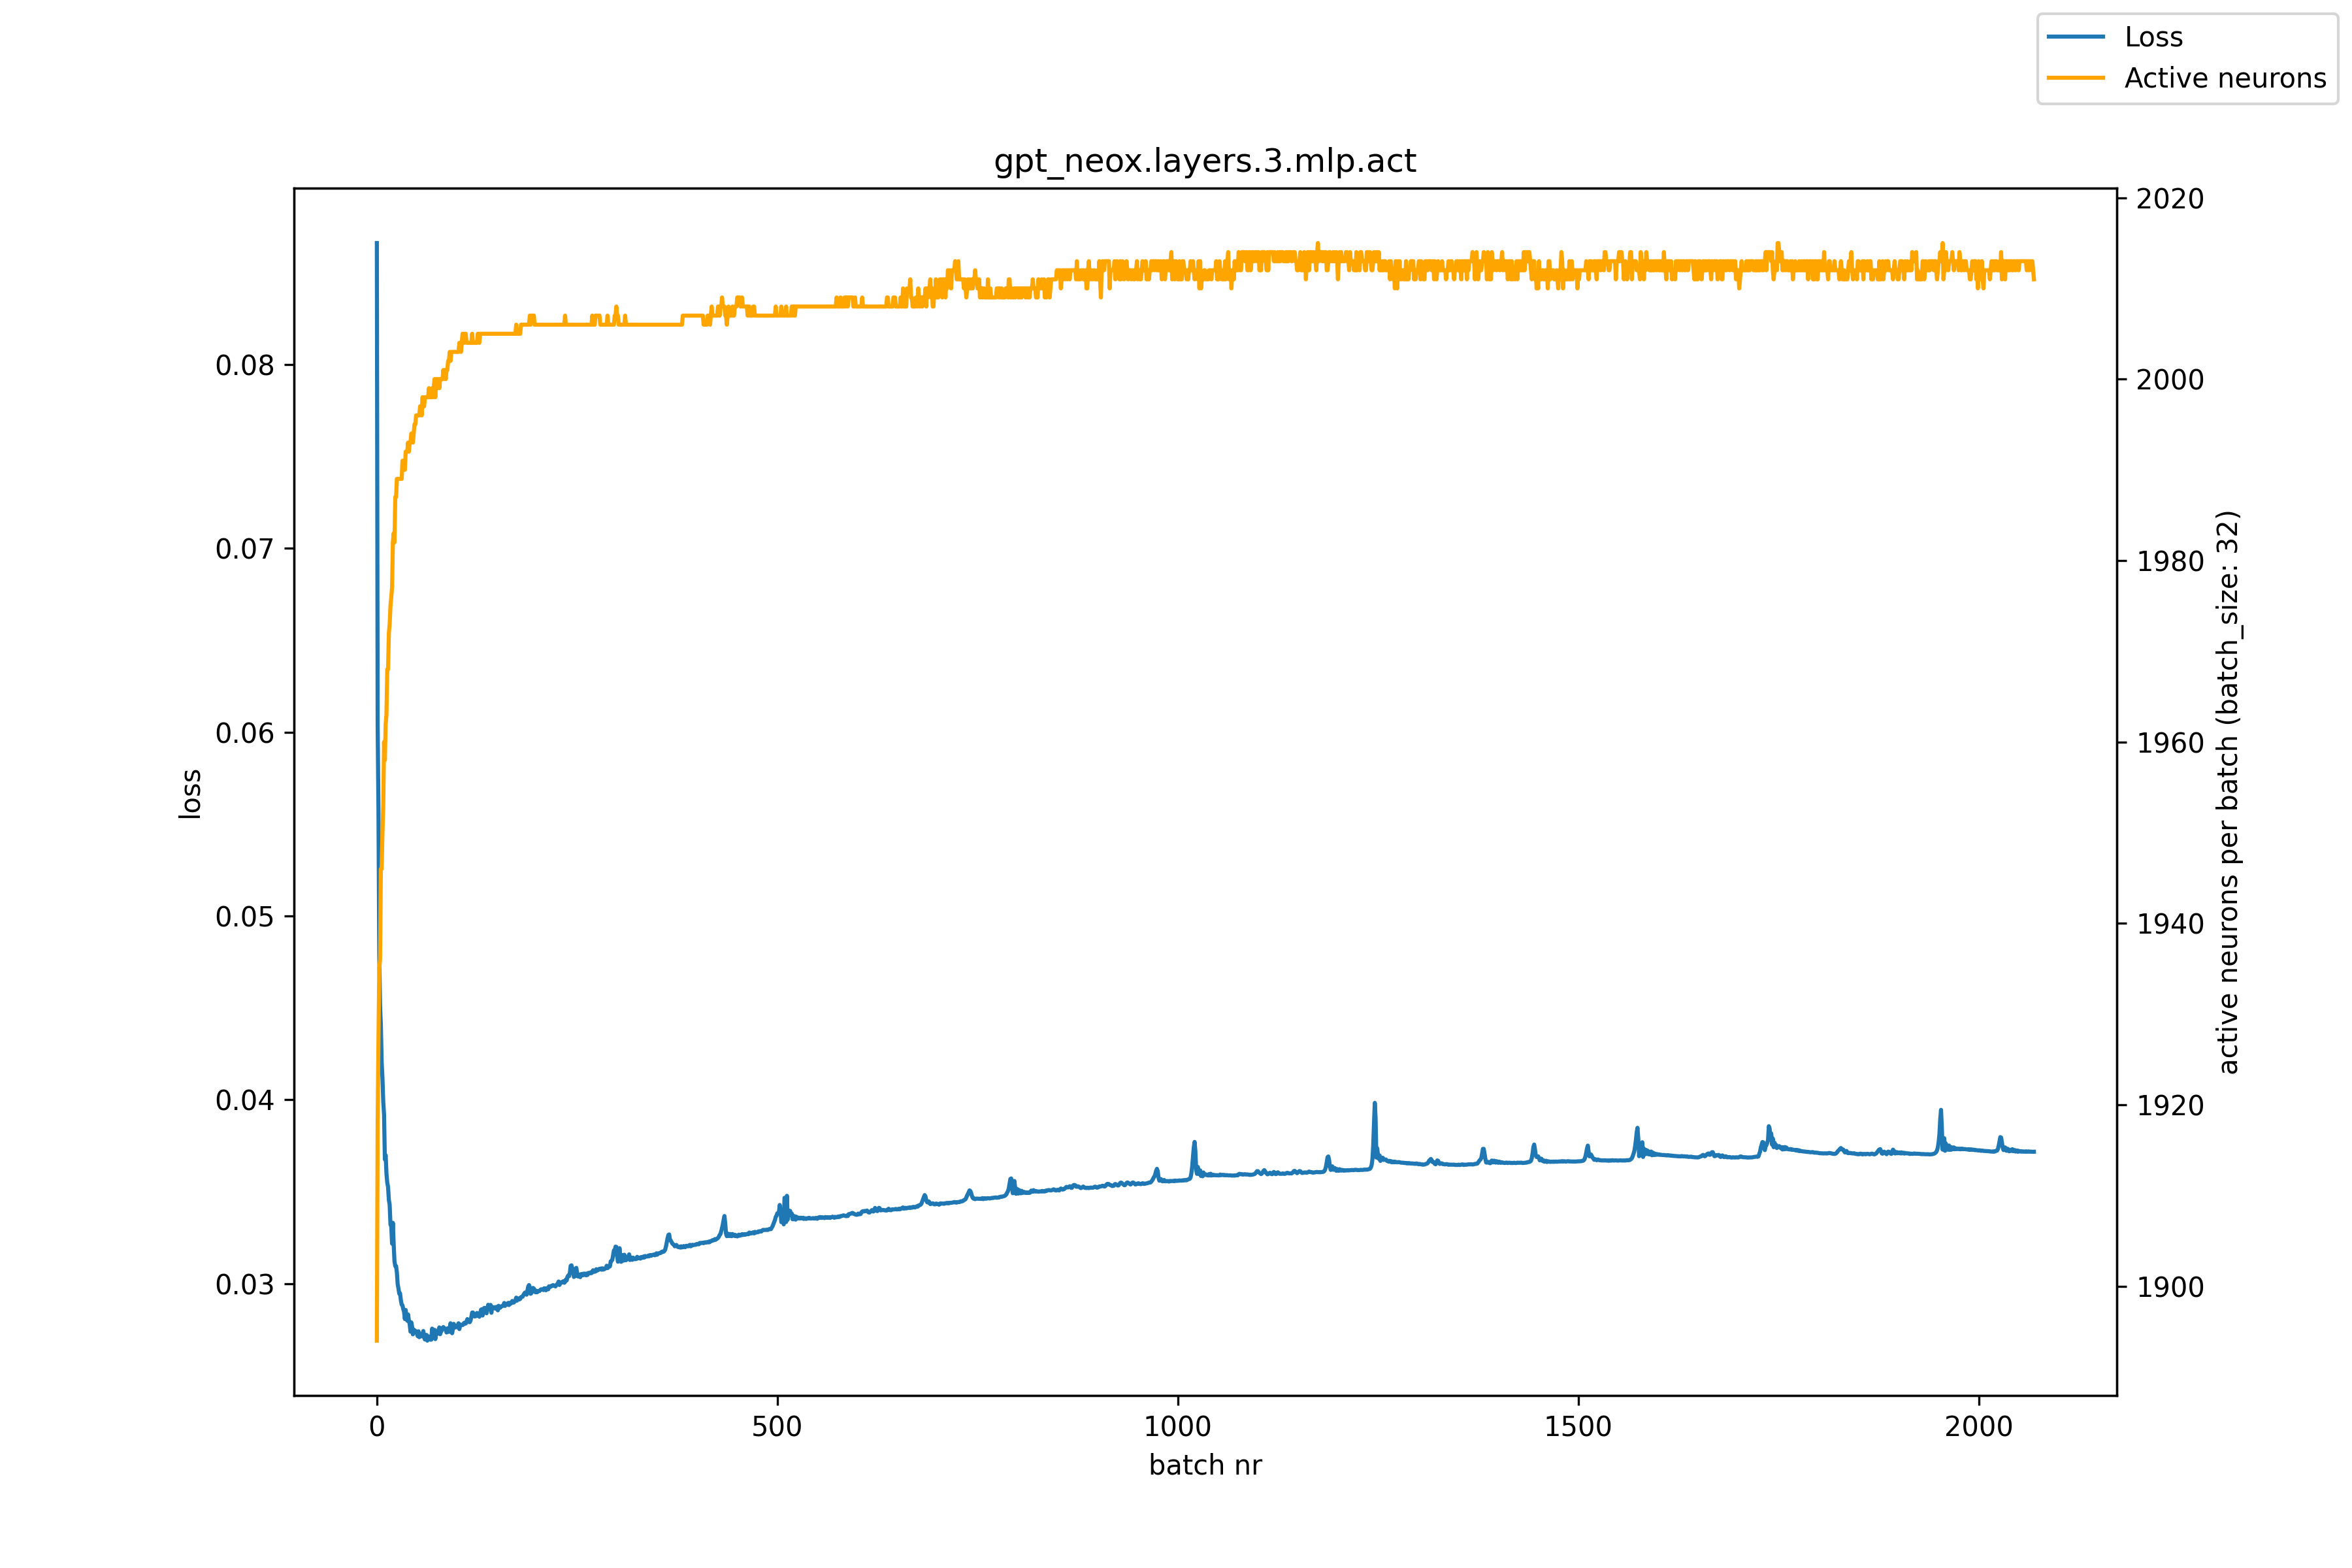

Source data for this figure (header and first rows):
, loss, active_neurons
0, 0.0866, tensor(1894)
1, 0.06042, tensor(1918)
2, 0.0558, tensor(1927)
3, 0.04791, tensor(1935)
4, 0.04512, tensor(1936)
5, 0.04408, tensor(1946)
6, 0.04205, tensor(1946)
7, 0.04118, tensor(1950)
8, 0.03988, tensor(1953)
9, 0.03918, tensor(1960)
10, 0.03676, tensor(1958)
11, 0.03698, tensor(1962)
12, 0.03597, tensor(1963)
13, 0.03549, tensor(1968)
14, 0.03525, tensor(1968)
15, 0.03455, tensor(1972)
16, 0.03428, tensor(1973)
17, 0.03321, tensor(1975)
18, 0.0331, tensor(1976)
19, 0.03217, tensor(1977)
20, 0.0333, tensor(1982)
21, 0.03215, tensor(1983)
22, 0.03121, tensor(1982)
23, 0.03095, tensor(1987)
24, 0.03095, tensor(1987)
25, 0.03061, tensor(1989)
26, 0.02997, tensor(1989)
27, 0.02973, tensor(1989)
28, 0.02945, tensor(1989)
29, 0.02946, tensor(1989)
30, 0.02909, tensor(1989)
31, 0.02885, tensor(1989)
32, 0.02881, tensor(1991)
33, 0.02861, tensor(1991)
34, 0.02846, tensor(1990)
35, 0.02807, tensor(1990)
36, 0.02856, tensor(1992)
37, 0.02819, tensor(1992)
38, 0.02798, tensor(1992)
39, 0.02832, tensor(1993)
40, 0.02799, tensor(1992)
41, 0.02779, tensor(1993)
42, 0.02738, tensor(1993)
43, 0.02789, tensor(1994)
44, 0.02766, tensor(1994)
45, 0.02724, tensor(1993)
46, 0.0275, tensor(1994)
47, 0.02745, tensor(1995)
48, 0.02743, tensor(1995)
49, 0.02734, tensor(1996)
50, 0.02728, tensor(1996)
51, 0.02714, tensor(1996)
52, 0.0274, tensor(1996)
53, 0.02708, tensor(1996)
54, 0.02717, tensor(1997)
55, 0.02723, tensor(1997)
56, 0.02713, tensor(1996)
57, 0.0272, tensor(1998)
58, 0.02742, tensor(1997)
59, 0.02707, tensor(1997)
... 2,010 more rows
